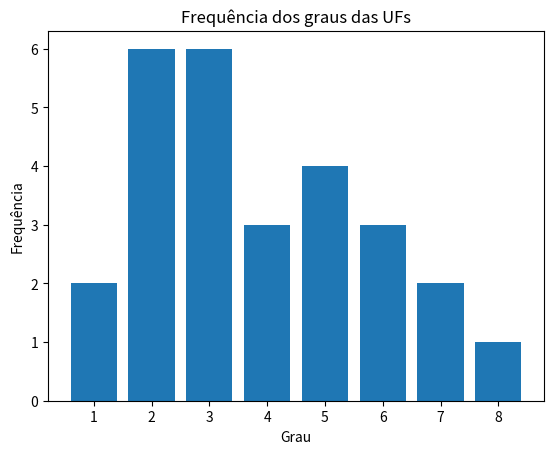

This figure's Python source:
import matplotlib.pyplot as plt

#Vertices
V = ["AC", "AL", "AP", "AM", "BA", "CE", "DF", "ES", "GO",
    "MA", "MT", "MS", "MG", "PA", "PB", "PR", "PE", "PI",
    "RJ", "RN", "RS", "RO", "RR", "SC", "SP", "SE", "TO" ]

#Arestas
E = [
    ("AC", "AM"),
    ("AC", "RO"),

    ("AL", "BA"),
    ("AL", "PE"),
    ("AL", "SE"),

    ("AP", "PA"),

    ("AM", "MT"),
    ("AM", "PA"),
    ("AM", "RO"),
    ("AM", "RR"),

    ("BA", "ES"),
    ("BA", "GO"),
    ("BA", "MG"),
    ("BA", "PE"),
    ("BA", "PI"),
    ("BA", "SE"),
    ("BA", "TO"),

    ("CE", "PB"),
    ("CE", "PE"),
    ("CE", "PI"),
    ("CE", "RN"),

    ("DF", "GO"),
    ("DF", "MG"),

    ("ES", "MG"),
    ("ES", "RJ"),

    ("GO", "MG"),
    ("GO", "MS"),
    ("GO", "MT"),
    ("GO", "TO"),

    ("MA", "PA"),
    ("MA", "PI"),
    ("MA", "TO"),

    ("MT", "MS"),
    ("MT", "PA"),
    ("MT", "RO"),
    ("MT", "TO"),

    ("MS", "PR"),
    ("MS", "SP"),
    ("MS", "MG"),

    ("MG", "RJ"),
    ("MG", "SP"),

    ("PA", "RR"),
    ("PA", "RO"),
    ("PA", "TO"),

    ("PB", "PE"),
    ("PB", "RN"),

    ("PR", "SC"),
    ("PR", "SP"),

    ("PE", "PI"),

    ("PI", "TO"),

    ("RJ", "SP"),

    ("RS", "SC"),
    ]

#Criar lista de adjacência
def criar_lista_adjacencia(V, E):
    lista_adjacencia = {}

    for vertice in V:
        lista_adjacencia[vertice] = []

    for origem, destino in E:
        lista_adjacencia[origem].append(destino)
        lista_adjacencia[destino].append(origem)

    return lista_adjacencia

lista_adjacencia = criar_lista_adjacencia(V, E)

print("LISTA DE ADJACÊNCIA")

for vertice in V:
    print(vertice, "->", lista_adjacencia[vertice])

#Criar matriz de adjacência
def criar_matriz_adjacencia(V, E):
    n = len(V)

    matriz = [[0 for _ in range(n)] for _ in range(n)]

    indice = {}

    for i in range(n):
        indice[V[i]] = i

    for origem, destino in E:
        i = indice[origem]
        j = indice[destino]

        matriz[i][j] = 1
        matriz[j][i] = 1

    return matriz

matriz_adjacencia = criar_matriz_adjacencia(V, E)

print("\nMATRIZ DE ADJACÊNCIA")

print("     " + " ".join(f"{uf:>1}" for uf in V))

for i in range(len(V)):
    print(f"{V[i]:>3}  " + " ".join(f"{valor:>2}" for valor in matriz_adjacencia[i]))

#Criar lista indexada
def criar_lista_indexada(V, lista_adjacencia):
    alfa = []
    beta = []

    for vertice in V:
        alfa.append(len(beta))

        for vizinho in lista_adjacencia[vertice]:
            beta.append(vizinho)

    return alfa, beta

alfa, beta = criar_lista_indexada(V, lista_adjacencia)

print("\nLISTA INDEXADA")

print("Alfa:")
for i in range(len(V)):
    print(V[i], "->", alfa[i])

print("\nBeta:")
print(beta)

#Calcular grau de cada vértice
def calcular_graus(V, lista_adjacencia):
    graus = {}

    for vertice in V:
        graus[vertice] = len(lista_adjacencia[vertice])

    return graus

graus = calcular_graus(V, lista_adjacencia)

print("\nGRAUS DOS VÉRTICES")

for vertice in V:
    print(vertice, "->", graus[vertice])

#Encontrar maior e menor grau
grau_maximo = max(graus.values())
grau_minimo = min(graus.values())

#Encontrar empates
ufs_grau_maximo = [
    vertice for vertice in V
    if graus[vertice] == grau_maximo
]

ufs_grau_minimo = [
    vertice for vertice in V
    if graus[vertice] == grau_minimo
]

print("\nGRAU MÁXIMO")
print("Grau:", grau_maximo)
print("UFs:", ", ".join(ufs_grau_maximo))

print("\nGRAU MÍNIMO")
print("Grau:", grau_minimo)
print("UFs:", ", ".join(ufs_grau_minimo))

#Listar os vizinhos das UFs que têm grau máximo e mínimo
print("\nVIZINHOS DO GRAU MÁXIMO")

for vertice in ufs_grau_maximo:
    print(vertice, "->", ", ".join(lista_adjacencia[vertice]))


print("\nVIZINHOS DO GRAU MÍNIMO")

for vertice in ufs_grau_minimo:
    print(vertice, "->", ", ".join(lista_adjacencia[vertice]))

#Calcular frequência de cada grau
from collections import Counter

frequencia_graus = Counter(graus.values())

print("\nFREQUÊNCIA DOS GRAUS")

for grau in sorted(frequencia_graus):
    print(f"Grau {grau}: {frequencia_graus[grau]} UF(s)")

#Histograma
graus_x = list(sorted(frequencia_graus.keys()))
frequencias_y = [frequencia_graus[grau] for grau in graus_x]

plt.bar(graus_x, frequencias_y)

plt.xlabel("Grau")
plt.ylabel("Frequência")
plt.title("Frequência dos graus das UFs")

plt.xticks(graus_x)

plt.show()
